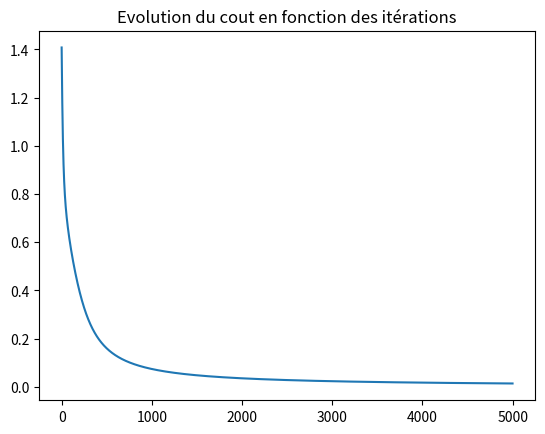
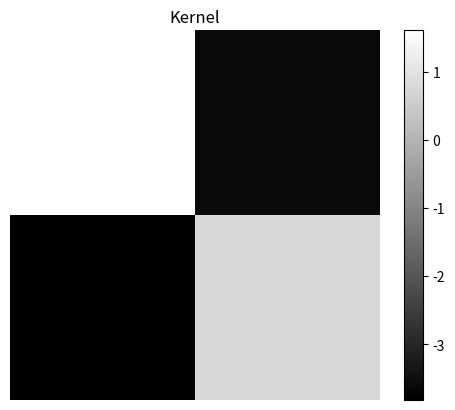
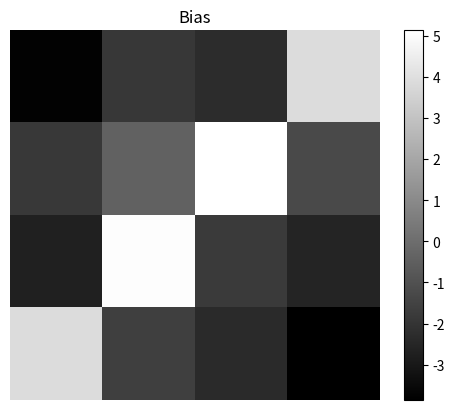
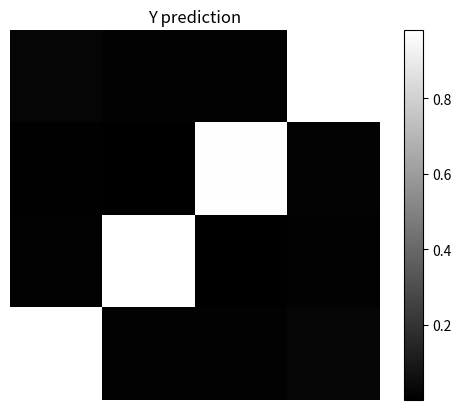

Write Python code to recreate these figures, in order.

import  numpy as np
import  matplotlib.pyplot as plt

#Fonction
def sigmoïde(X):
    return 1/(1 + np.exp(-X))

def relu(X):
    return np.where(X < 0, 0, X)


def ouput_shape(input_size, k_size, padding, stride):
    return np.int8((input_size - k_size + 2*padding)/stride +1)

def initialisation(i_size, k_size, padding, stride):
    o_size = ouput_shape(i_size.shape[0], k_size, padding, stride)


    K = np.random.randn(k_size**2, 1)
    b = np.random.randn(o_size**2, 1)

    return K, b

def model(X, K, b, f_activation):

    b_size = b.shape[0]
    new_grid = np.zeros((b_size, 1))
    new_grid = np.dot(X, K)
    new_grid += b

    return f_activation(new_grid)

def log_loss(A, y):
     A = A.reshape(y.shape)
     return  -1/y.size * np.sum( y*np.log(A) + (1-y)*np.log(1-A))

def gradients(X, y_pred, y_true):

    y_true = y_true.reshape(y_pred.shape)
    dY = y_pred - y_true
    dK = np.zeros((X.shape[1], 1))

    for i in range(X.shape[1]):
        dK[i, 0] = np.dot(X[:, i], dY.flatten())

    return dK, dY


def update(dK, db, K, b, learning_rate):
    K = K - learning_rate*dK
    b = b - learning_rate*db
    return K, b

def reshape(X, K):

    k_size = K.size
    k_size_sqrt = np.int8(np.sqrt(k_size))
    new_X = np.array([])
    
    for i in range(0, X.shape[0]-1):
        for j in range(0, X.shape[1]-1):
            new_X = np.append(new_X, X[i:i + k_size_sqrt, j:j + k_size_sqrt])

    
    return new_X.reshape(((X.shape[0]-1)*(X.shape[1]-1)), k_size)

X = np.array([[0, 0, 1, 0, 0],
              [0, 0, 1, 0, 0],
              [1, 1, 1, 1, 1],
              [0, 0, 1, 0, 0],
              [0, 0, 1, 0, 0]])

y = np.array([[0, 0, 0, 1], 
              [0, 0, 1, 0],
              [0, 1, 0, 0],
              [1, 0, 0, 0]])

#Initialisation
learning_rate = 0.01
nb_iteration = 5000


K, b = initialisation(X, 2, 0, 1)
X = reshape(X, K)


print("\nData\n",X)
print("\nKernel\n",K)
print("\nBias\n",b)

l_array = np.array([])

for _ in range(nb_iteration):

    A = model(X, K, b, sigmoïde)
    l_array = np.append(l_array, log_loss(A, y))
    dK, db = gradients(X, A, y)
    K, b = update(dK, db, K, b, learning_rate)

print("\nFinal activation\n",A)
print("\nKernel\n",K)
print("\nBias\n",b)

plt.figure()
plt.title("Evolution du cout en fonction des itérations")
plt.plot(l_array)
plt.show()

plt.figure()
plt.title("Kernel")
plt.imshow(K.reshape((2,2)), cmap="gray")
plt.colorbar()
plt.axis("off")
plt.show()

plt.figure()
plt.title("Bias")
plt.imshow(b.reshape((4,4)), cmap="gray")
plt.colorbar()
plt.axis("off")
plt.show()

plt.figure()
plt.title("Y prediction")
plt.imshow(A.reshape((4,4)), cmap="gray")
plt.colorbar()
plt.axis("off")
plt.show()
